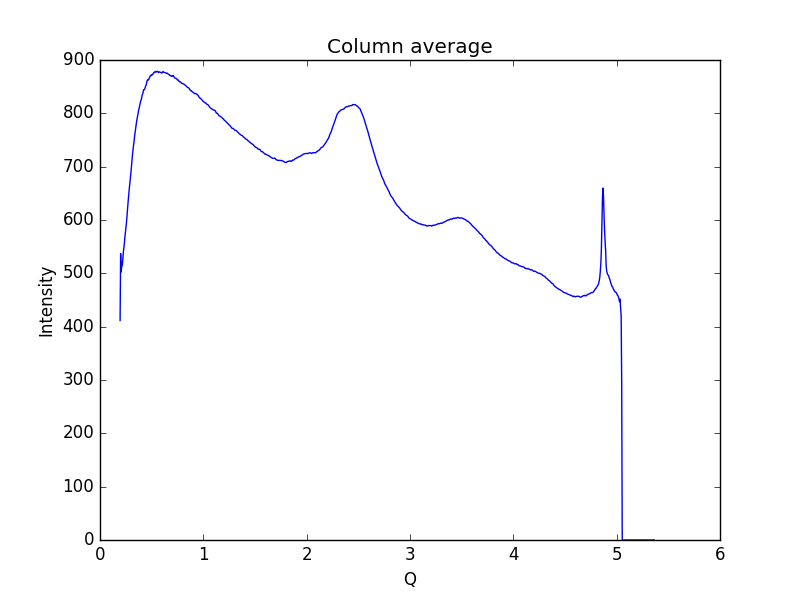

The data file committed next to this chart (first rows):
0.19448614755544588, 411.58
0.1997, 537
0.2048, 502.6
0.21, 512.8
0.2152, 514.9
0.2204, 525
0.2255, 538.9
0.2307, 547.6
0.2359, 556
0.2411, 568.2
0.2462, 577.5
0.2514, 585.8
0.2566, 596
0.2618, 609.5
0.2669, 621.9
0.2721, 634.3
0.2773, 646.6
0.2825, 657
0.2876, 666.6
0.2928, 676.8
0.298, 686.3
0.3032, 698.5
0.3083, 710.6
0.3135, 720.5
0.3187, 730.3
0.3239, 739
0.329, 746.3
0.3342, 756.2
0.3394, 763.7
0.3446, 771.9
0.3497, 778.7
0.3549, 785.5
0.3601, 790.7
0.3653, 796.1
0.3704, 801.9
0.3756, 807.4
0.3808, 811.5
0.386, 816.8
0.3911, 821
0.3963, 824.3
0.4015, 827.6
0.4067, 833.2
0.4118, 836.4
0.417, 839.2
0.4222, 844.2
0.4274, 844.5
0.4325, 845.4
0.4377, 848.8
0.4429, 851.9
0.4481, 854.2
0.4532, 859.2
0.4584, 862.6
0.4636, 862.9
0.4688, 862.5
0.4739, 864.7
0.4791, 867.7
0.4843, 869
0.4895, 870.6
0.4946, 871.5
0.4998, 870.8
0.505, 872.7
... 939 more rows
